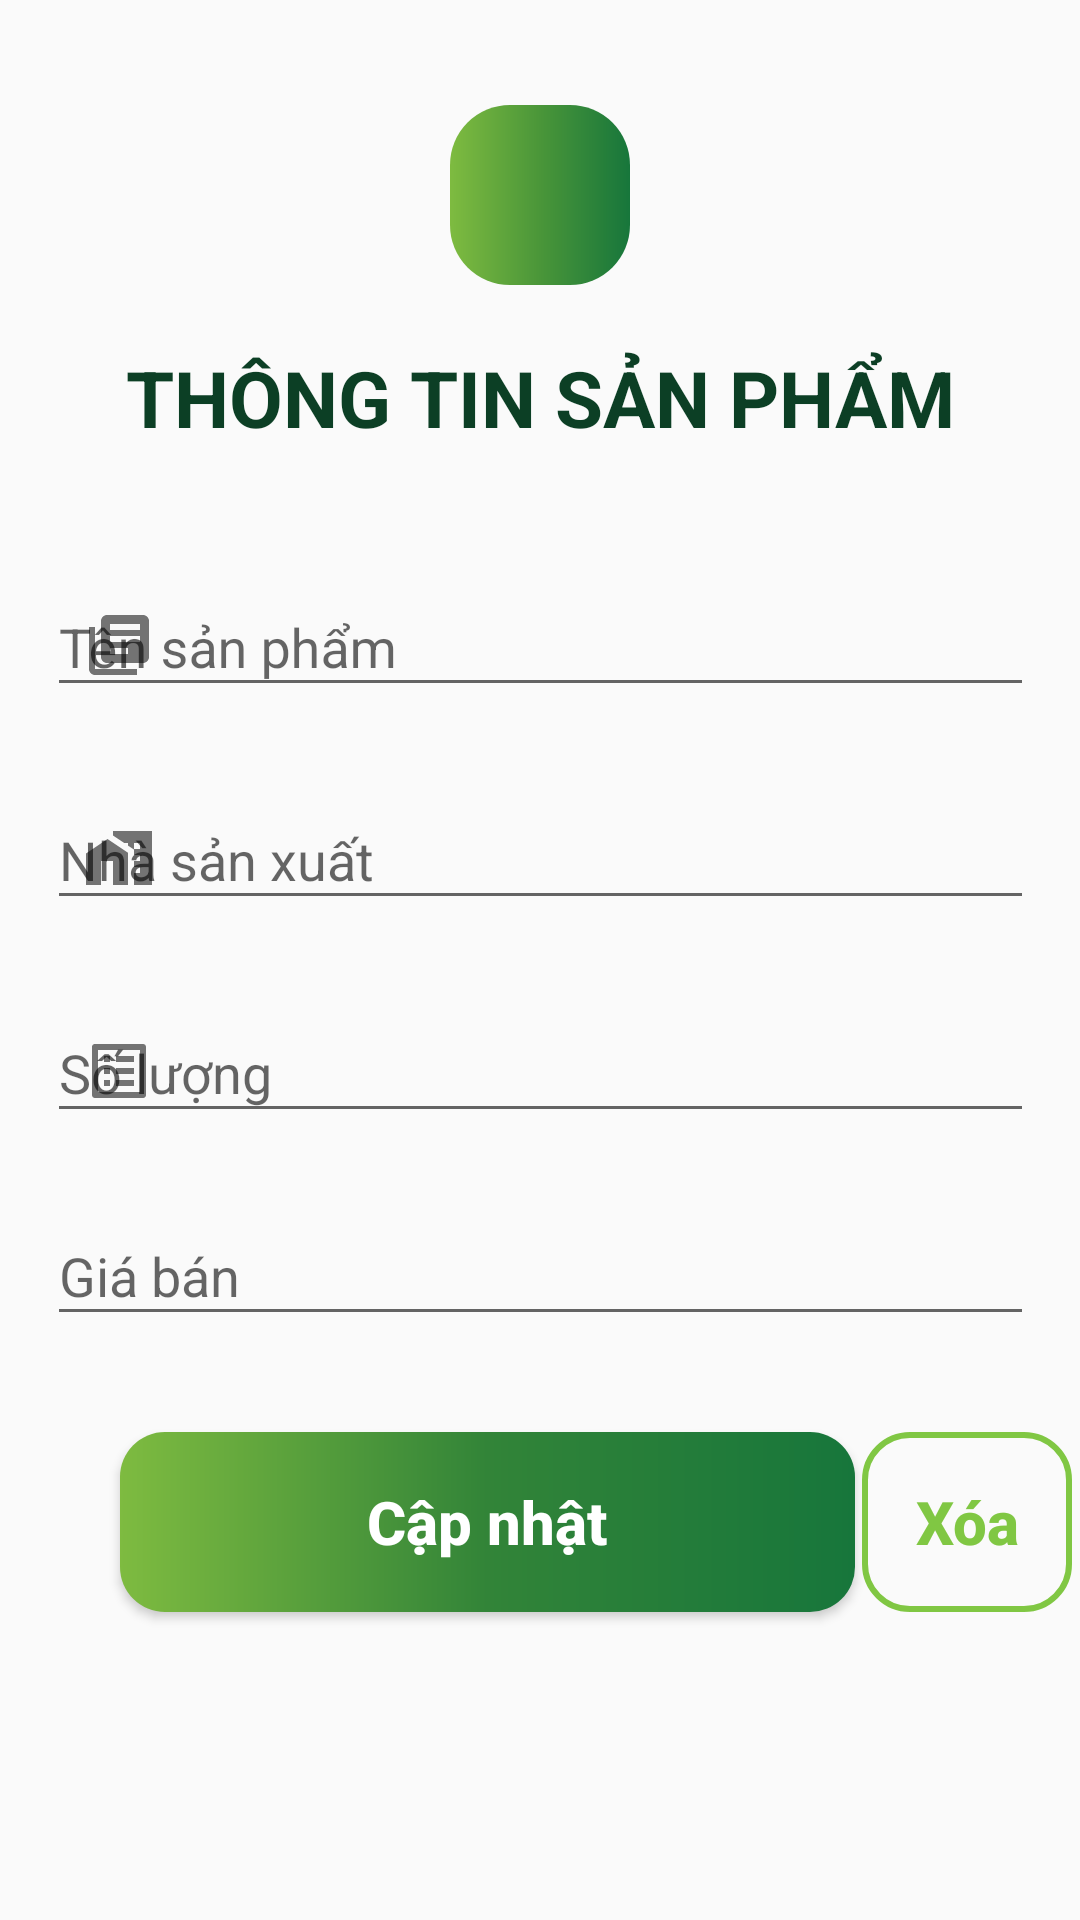

The Android layout XML behind this screen, and the referenced resources:
<!-- AndroidManifest.xml: application theme Theme.ProductManagement -->
<!-- res/layout/activity_cap_nhat.xml -->
<?xml version="1.0" encoding="utf-8"?>
<androidx.constraintlayout.widget.ConstraintLayout xmlns:android="http://schemas.android.com/apk/res/android"
    xmlns:app="http://schemas.android.com/apk/res-auto"
    xmlns:tools="http://schemas.android.com/tools"
    android:layout_width="match_parent"
    android:layout_height="match_parent"
    tools:context=".ThemActivity">

    <com.google.android.material.textfield.TextInputLayout
        android:id="@+id/TextInputLayout"
        android:layout_width="329dp"
        android:layout_height="wrap_content"
        android:layout_marginTop="180dp"
        android:hint="Tên sản phẩm"
        app:layout_constraintEnd_toEndOf="parent"
        app:layout_constraintStart_toStartOf="parent"
        app:layout_constraintTop_toTopOf="parent"
        app:startIconDrawable="@drawable/ic_book">

        <com.google.android.material.textfield.TextInputEditText
            android:id="@+id/etxt_tensanpham2"
            android:inputType="text"
            android:textColor="@color/text"
            android:layout_width="match_parent"
            android:layout_height="wrap_content" />
    </com.google.android.material.textfield.TextInputLayout>

    <com.google.android.material.textfield.TextInputLayout
        android:id="@+id/TextInputLayout1"
        android:layout_width="329dp"
        android:layout_height="wrap_content"
        android:layout_marginTop="12dp"
        android:hint="Nhà sản xuất"
        app:layout_constraintEnd_toEndOf="parent"
        app:layout_constraintStart_toStartOf="parent"
        app:layout_constraintTop_toBottomOf="@+id/TextInputLayout"
        app:startIconDrawable="@drawable/ic_producer">

        <com.google.android.material.textfield.TextInputEditText
            android:id="@+id/etxt_nsx2"
            android:inputType="text"
            android:textColor="@color/text"
            android:layout_width="match_parent"
            android:layout_height="wrap_content" />
    </com.google.android.material.textfield.TextInputLayout>

    <com.google.android.material.textfield.TextInputLayout
        android:id="@+id/TextInputLayout3"
        android:layout_width="329dp"
        android:layout_height="wrap_content"
        android:layout_marginTop="12dp"
        android:hint="Số lượng"
        app:layout_constraintEnd_toEndOf="parent"
        app:layout_constraintStart_toStartOf="parent"
        app:layout_constraintTop_toBottomOf="@+id/TextInputLayout1"
        app:startIconDrawable="@drawable/ic_quanlity">

        <com.google.android.material.textfield.TextInputEditText
            android:id="@+id/etxt_soluong2"
            android:textColor="@color/text"
            android:layout_width="match_parent"
            android:layout_height="wrap_content"
            android:inputType="number" />
    </com.google.android.material.textfield.TextInputLayout>

    <com.google.android.material.textfield.TextInputLayout
        android:id="@+id/TextInputLayout4"
        android:layout_width="329dp"
        android:layout_height="wrap_content"
        android:layout_marginTop="12dp"
        android:hint="Giá bán"
        app:layout_constraintEnd_toEndOf="parent"
        app:layout_constraintStart_toStartOf="parent"
        app:layout_constraintTop_toBottomOf="@+id/TextInputLayout3"
        app:startIconDrawable="@drawable/ic_money">

        <com.google.android.material.textfield.TextInputEditText
            android:id="@+id/etxt_giaban2"
            android:textColor="@color/text"
            android:layout_width="match_parent"
            android:layout_height="wrap_content"
            android:inputType="number" />
    </com.google.android.material.textfield.TextInputLayout>

    <Button
        android:id="@+id/btn_capnhat2"
        android:layout_width="245dp"
        android:layout_height="60dp"
        android:layout_marginStart="40dp"
        android:layout_marginTop="32dp"
        android:background="@drawable/gradient_button"
        android:text="Cập nhật"
        android:textAllCaps="false"
        android:textColor="@color/white"
        android:textSize="20sp"
        android:textStyle="bold"
        app:layout_constraintStart_toStartOf="parent"
        app:layout_constraintTop_toBottomOf="@+id/TextInputLayout4" />

    <Button
        android:id="@+id/btn_xoa2"
        android:layout_width="70dp"
        android:layout_height="60dp"
        android:layout_marginTop="32dp"
        android:background="@drawable/button_delete"
        android:text="Xóa"
        android:textAllCaps="false"
        android:textColor="#80C743"
        android:textSize="20sp"
        android:textStyle="bold"
        app:layout_constraintEnd_toEndOf="parent"
        app:layout_constraintHorizontal_bias="0.44"
        app:layout_constraintStart_toEndOf="@+id/btn_capnhat2"
        app:layout_constraintTop_toBottomOf="@+id/TextInputLayout4" />

    <TextView
        android:id="@+id/textView"
        android:layout_width="wrap_content"
        android:layout_height="wrap_content"
        android:layout_marginTop="20dp"
        android:textColor="@color/label"
        android:text="THÔNG TIN SẢN PHẨM"
        android:textSize="26dp"
        android:textStyle="bold"
        app:layout_constraintEnd_toEndOf="parent"
        app:layout_constraintStart_toStartOf="parent"
        app:layout_constraintTop_toBottomOf="@+id/imageView" />

    <ImageView
        android:id="@+id/imageView"
        android:layout_width="60dp"
        android:layout_height="60dp"
        android:layout_marginTop="35dp"
        android:background="@drawable/gradient"
        app:layout_constraintEnd_toEndOf="parent"
        app:layout_constraintStart_toStartOf="parent"
        app:layout_constraintTop_toTopOf="parent"
        app:srcCompat="@drawable/ic_update" />

</androidx.constraintlayout.widget.ConstraintLayout>
<!-- resources referenced by this layout -->
<resources>
  <color name="label">#0C3F25</color>
  <color name="text">#004C2C</color>
  <color name="white">#FFFFFFFF</color>
  <!-- drawable button_delete (drawable) -->
  <?xml version="1.0" encoding="utf-8"?>
  <shape xmlns:android="http://schemas.android.com/apk/res/android" android:shape="rectangle" >
      <stroke
          android:width="2dp"
          android:color="#80C743"/>
      <corners
          android:radius="15dp" />
  </shape>
  <!-- drawable gradient (drawable) -->
  <?xml version="1.0" encoding="utf-8"?>
  <shape xmlns:android="http://schemas.android.com/apk/res/android" android:shape="rectangle" >
  <gradient
  
      android:type="linear"
      android:startColor="#7EBB40"
      android:centerColor="#4A9639"
      android:endColor="#17763B" />
      <corners
          android:radius="20dp"
          android:bottomRightRadius="20dp"
          android:topRightRadius="20dp"
          android:topLeftRadius="20dp"
          />
      <size
          android:width="82dp"
          android:height="82dp" />
      <padding
          android:left="5dp"
          android:top="5dp"
          android:right="5dp"
          android:bottom="5dp"
          />
  </shape>
  <!-- drawable gradient_button (drawable) -->
  <?xml version="1.0" encoding="utf-8"?>
  <shape xmlns:android="http://schemas.android.com/apk/res/android" android:shape="rectangle" >
      <gradient
  
          android:type="linear"
          android:startColor="#7EBB40"
          android:centerColor="#328438"
          android:endColor="#17763B" />
      <corners
          android:radius="15dp" />
  </shape>
  <!-- drawable ic_book (drawable) -->
  <vector xmlns:android="http://schemas.android.com/apk/res/android"
      android:width="24dp"
      android:height="24dp"
      android:viewportWidth="24"
      android:viewportHeight="24">
    <path
        android:fillColor="@color/white"
        android:pathData="M4,6L2,6v14c0,1.1 0.9,2 2,2h14v-2L4,20L4,6zM20,2L8,2c-1.1,0 -2,0.9 -2,2v12c0,1.1 0.9,2 2,2h12c1.1,0 2,-0.9 2,-2L22,4c0,-1.1 -0.9,-2 -2,-2zM19,11L9,11L9,9h10v2zM15,15L9,15v-2h6v2zM19,7L9,7L9,5h10v2z"/>
  </vector>
  <!-- drawable ic_producer (drawable) -->
  <vector xmlns:android="http://schemas.android.com/apk/res/android"
      android:width="24dp"
      android:height="24dp"
      android:viewportWidth="24"
      android:viewportHeight="24">
    <path
        android:fillColor="@android:color/white"
        android:pathData="M8.17,5.7L1,10.48V21h5v-8h4v8h5V10.25z"/>
    <path
        android:fillColor="@android:color/white"
        android:pathData="M10,3v1.51l2,1.33L13.73,7L15,7v0.85l2,1.34L17,11h2v2h-2v2h2v2h-2v4h6L23,3L10,3zM19,9h-2L17,7h2v2z"/>
  </vector>
  <!-- drawable ic_quanlity (drawable) -->
  <vector xmlns:android="http://schemas.android.com/apk/res/android"
      android:width="24dp"
      android:height="24dp"
      android:viewportWidth="24"
      android:viewportHeight="24"
      android:autoMirrored="true">
    <path
        android:fillColor="@android:color/white"
        android:pathData="M19,5v14L5,19L5,5h14m1.1,-2L3.9,3c-0.5,0 -0.9,0.4 -0.9,0.9v16.2c0,0.4 0.4,0.9 0.9,0.9h16.2c0.4,0 0.9,-0.5 0.9,-0.9L21,3.9c0,-0.5 -0.5,-0.9 -0.9,-0.9zM11,7h6v2h-6L11,7zM11,11h6v2h-6v-2zM11,15h6v2h-6zM7,7h2v2L7,9zM7,11h2v2L7,13zM7,15h2v2L7,17z"/>
  </vector>
  <style name="Theme.ProductManagement" parent="Theme.AppCompat.DayNight.DarkActionBar">
          
          <item name="colorPrimary">@color/purple_500</item>
          <item name="colorPrimaryVariant">@color/purple_700</item>
          <item name="colorOnPrimary">@color/white</item>
          
          <item name="colorSecondary">@color/teal_200</item>
          <item name="colorSecondaryVariant">@color/teal_700</item>
          <item name="colorOnSecondary">@color/black</item>
          
          <item name="android:statusBarColor" tools:targetApi="l">?attr/colorPrimaryVariant</item>
          
      </style>
  <color name="purple_500">#328438</color>
  <color name="purple_700">#7EBB40</color>
  <color name="teal_200">#FF03DAC5</color>
  <color name="teal_700">#FF018786</color>
  <color name="black">#FF000000</color>
</resources>
